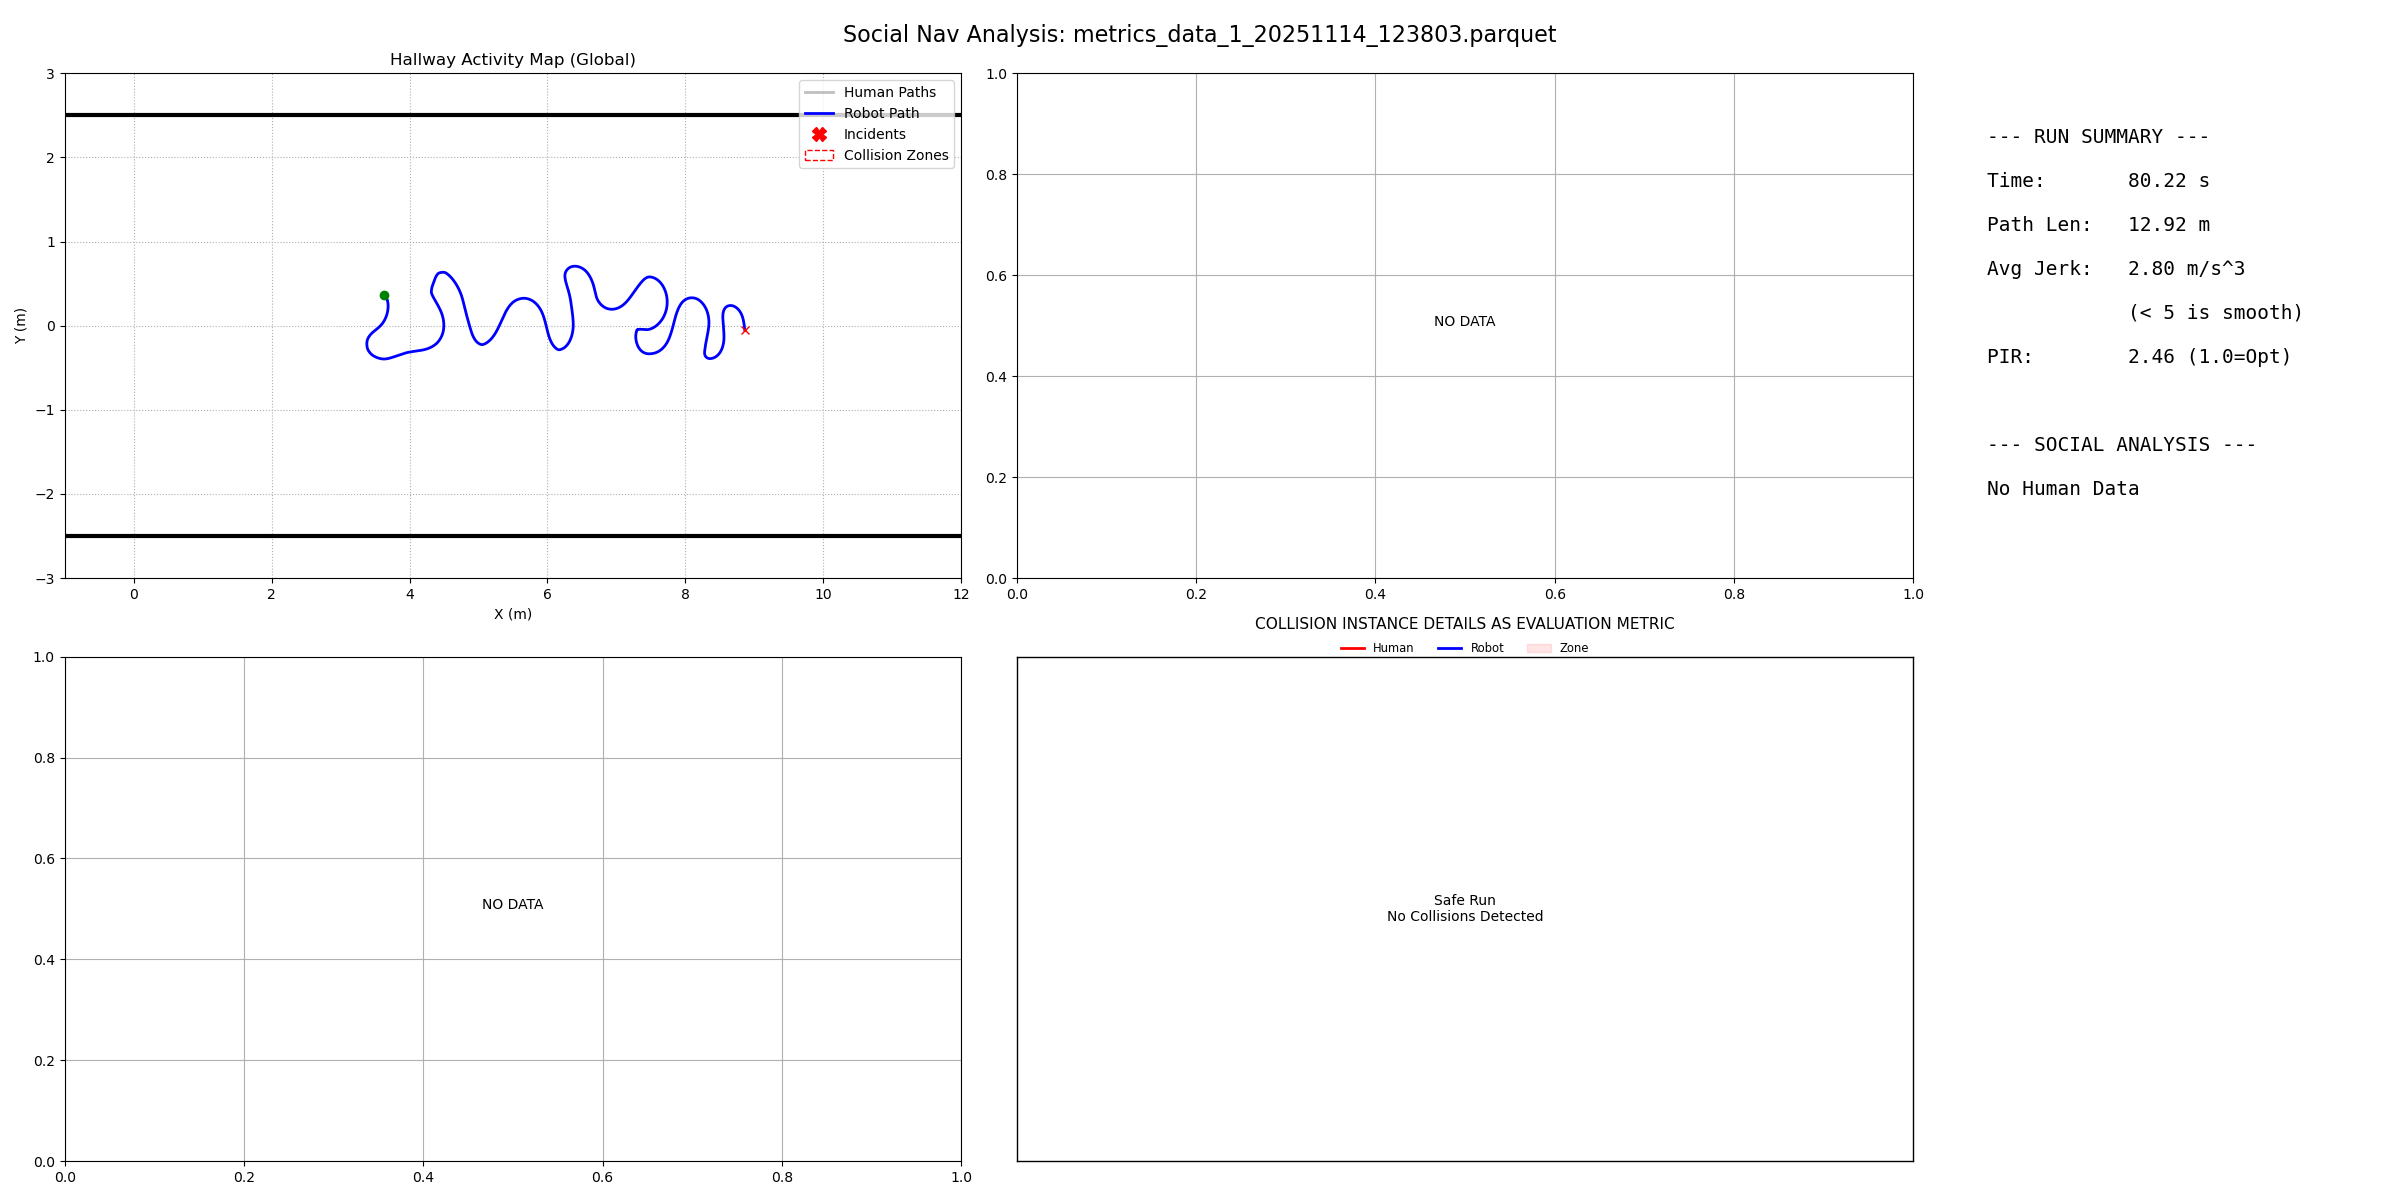

Data behind this chart, as committed beside it:
filename, duration, path_length, pir, avg_jerk, min_human_dist, safety_margin, min_ttc, intrusion_count, passing_preference, politeness_slope, politeness_status
metrics_data_1_20251114_123803.parquet, 80.22, 12.92, 2.459, 2.803, -1, -99, 999, 0, N/A, 0.0, N/A
